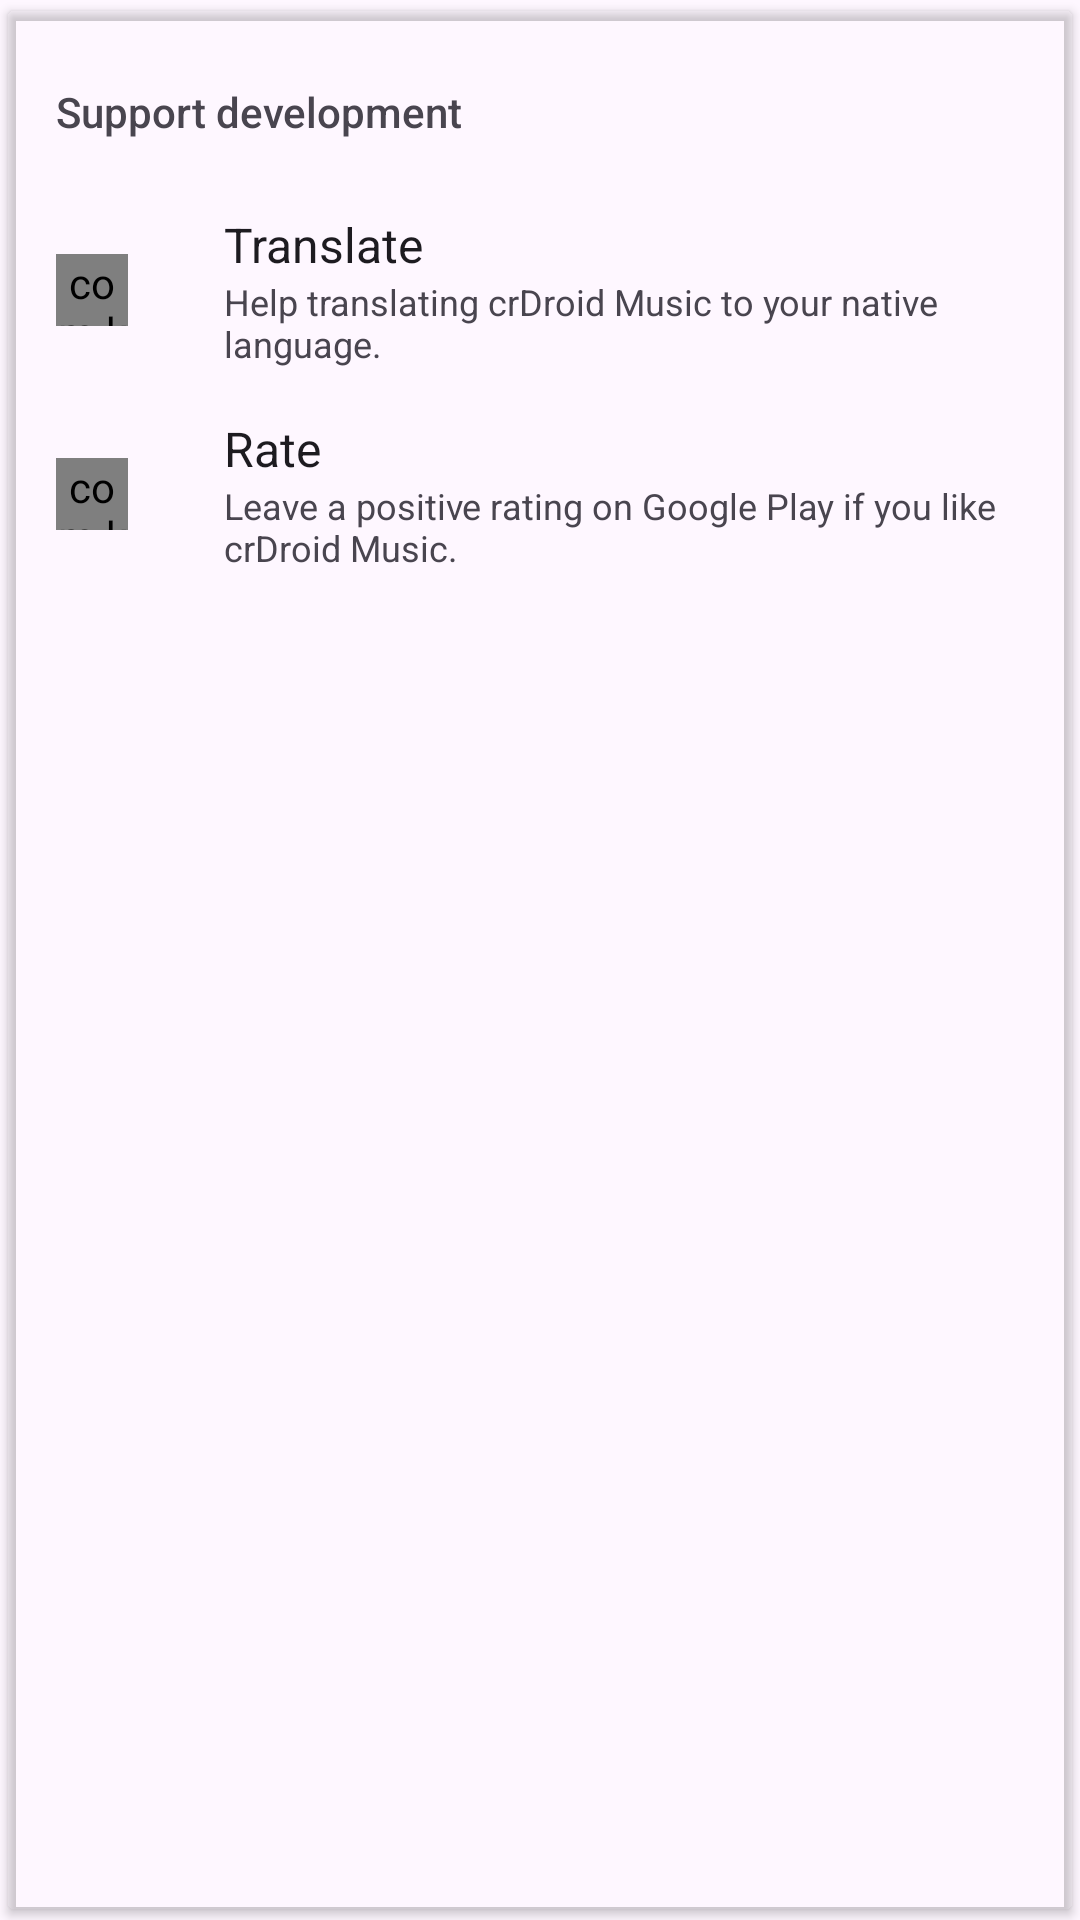

Reconstruct the res/layout file that produces this screen, plus the resources it refers to.
<!-- AndroidManifest.xml: application theme Theme.Phonograph.Light -->
<!-- res/layout/card_support_development.xml -->
<?xml version="1.0" encoding="utf-8"?>
<androidx.cardview.widget.CardView xmlns:android="http://schemas.android.com/apk/res/android"
    xmlns:app="http://schemas.android.com/apk/res-auto"
    xmlns:tools="http://schemas.android.com/tools"
    android:layout_width="match_parent"
    android:layout_height="wrap_content"
    android:layout_gravity="center"
    app:cardBackgroundColor="?cardBackgroundColor"
    app:cardUseCompatPadding="true">

    <LinearLayout
        android:layout_width="match_parent"
        android:layout_height="wrap_content"
        android:layout_marginBottom="8dp"
        android:orientation="vertical">

        <TextView
            android:layout_width="wrap_content"
            android:layout_height="wrap_content"
            android:layout_gravity="start|center_vertical"
            android:paddingBottom="16dp"
            android:paddingLeft="16dp"
            android:paddingRight="16dp"
            android:paddingTop="24dp"
            android:text="@string/support_development"
            android:textAppearance="@style/TextAppearance.AppCompat.Body2"
            android:textColor="?android:textColorSecondary" />

        

        <LinearLayout
            android:id="@+id/translate"
            android:layout_width="match_parent"
            android:layout_height="wrap_content"
            android:background="?attr/rectSelector"
            android:clickable="true"
            android:gravity="center_vertical"
            android:minHeight="@dimen/md_listitem_height"
            android:orientation="horizontal"
            android:paddingLeft="16dp"
            android:paddingRight="16dp">

            <com.kabouzeid.gramophone.views.IconImageView
                android:id="@+id/icon_flag"
                android:layout_width="24dp"
                android:layout_height="24dp"
                app:srcCompat="@drawable/ic_flag_white_24dp"
                tools:ignore="ContentDescription,UnusedAttribute" />

            <LinearLayout
                android:layout_width="match_parent"
                android:layout_height="wrap_content"
                android:layout_marginLeft="32dp"
                android:layout_marginStart="32dp"
                android:orientation="vertical"
                android:paddingBottom="8dp"
                android:paddingTop="8dp">

                <TextView
                    android:layout_width="wrap_content"
                    android:layout_height="wrap_content"
                    android:text="@string/translate"
                    android:textAppearance="@style/TextAppearance.AppCompat.Subhead" />

                <TextView
                    android:layout_width="wrap_content"
                    android:layout_height="wrap_content"
                    android:text="@string/translate_summary"
                    android:textAppearance="@style/TextAppearance.AppCompat.Caption" />

            </LinearLayout>

        </LinearLayout>

        <LinearLayout
            android:id="@+id/rate_on_google_play"
            android:layout_width="match_parent"
            android:layout_height="wrap_content"
            android:background="?attr/rectSelector"
            android:clickable="true"
            android:gravity="center_vertical"
            android:minHeight="@dimen/md_listitem_height"
            android:orientation="horizontal"
            android:paddingLeft="16dp"
            android:paddingRight="16dp">

            <com.kabouzeid.gramophone.views.IconImageView
                android:id="@+id/icon_rate"
                android:layout_width="24dp"
                android:layout_height="24dp"
                app:srcCompat="@drawable/ic_star_white_24dp"
                tools:ignore="ContentDescription,UnusedAttribute" />

            <LinearLayout
                android:layout_width="match_parent"
                android:layout_height="wrap_content"
                android:layout_marginLeft="32dp"
                android:layout_marginStart="32dp"
                android:orientation="vertical"
                android:paddingBottom="8dp"
                android:paddingTop="8dp">

                <TextView
                    android:layout_width="wrap_content"
                    android:layout_height="wrap_content"
                    android:text="@string/rate_on_google_play"
                    android:textAppearance="@style/TextAppearance.AppCompat.Subhead" />

                <TextView
                    android:layout_width="wrap_content"
                    android:layout_height="wrap_content"
                    android:text="@string/rate_on_google_play_summary"
                    android:textAppearance="@style/TextAppearance.AppCompat.Caption" />

            </LinearLayout>

        </LinearLayout>

        

    </LinearLayout>

</androidx.cardview.widget.CardView>
<!-- resources referenced by this layout -->
<resources>
  <string name="donate">Donate</string>
  <string name="donate_summary">If you think I deserve to get paid for my work, you can leave me a few dollars here.</string>
  <string name="rate_on_google_play">Rate</string>
  <string name="rate_on_google_play_summary">Leave a positive rating on Google Play if you like crDroid Music.</string>
  <string name="report_bugs">Report bugs</string>
  <string name="report_bugs_summary">Report bugs or request new features.</string>
  <string name="support_development">Support development</string>
  <string name="translate">Translate</string>
  <string name="translate_summary">Help translating crDroid Music to your native language.</string>
  <style name="Theme.Phonograph.Light" parent="Theme.Phonograph.Base.Light" />
  <style name="Theme.Phonograph.Base.Light" parent="Theme.Material3.DayNight.NoActionBar">
          <item name="android:statusBarColor">@android:color/transparent</item>
          <item name="android:windowActionBarOverlay">true</item>
          <item name="windowActionBarOverlay">true</item>
  
          <item name="md_dark_theme">false</item>
  
          <item name="roundSelector">@drawable/round_selector</item>
          <item name="rectSelector">@drawable/rect_selector</item>
          <item name="rectSelectorStrong">@drawable/rect_selector_strong</item>
  
          <item name="cardBackgroundColor">@color/md_white_1000</item>
  
          <item name="defaultFooterColor">@color/md_grey_300</item>
  
          <item name="dividerColor">@color/md_divider_black</item>
          <item name="iconColor">@color/ate_secondary_text_light</item>
  
          <item name="toolbarPopupTheme">@style/ThemeOverlay.AppCompat.Light</item>
  
          
          <item name="colorAccent">@color/material_dynamic_primary50</item>
  
          
          <item name="android:actionOverflowButtonStyle">@style/Widget.ActionButton.Overflow</item>
  
          <item name="preferenceTheme">@style/PreferenceThemeOverlay.v14.Material</item>
      </style>
  <style name="Widget.ActionButton.Overflow" parent="Widget.AppCompat.ActionButton.Overflow">
          <item name="android:contentDescription">@string/abc_action_menu_overflow_description</item>
      </style>
</resources>
